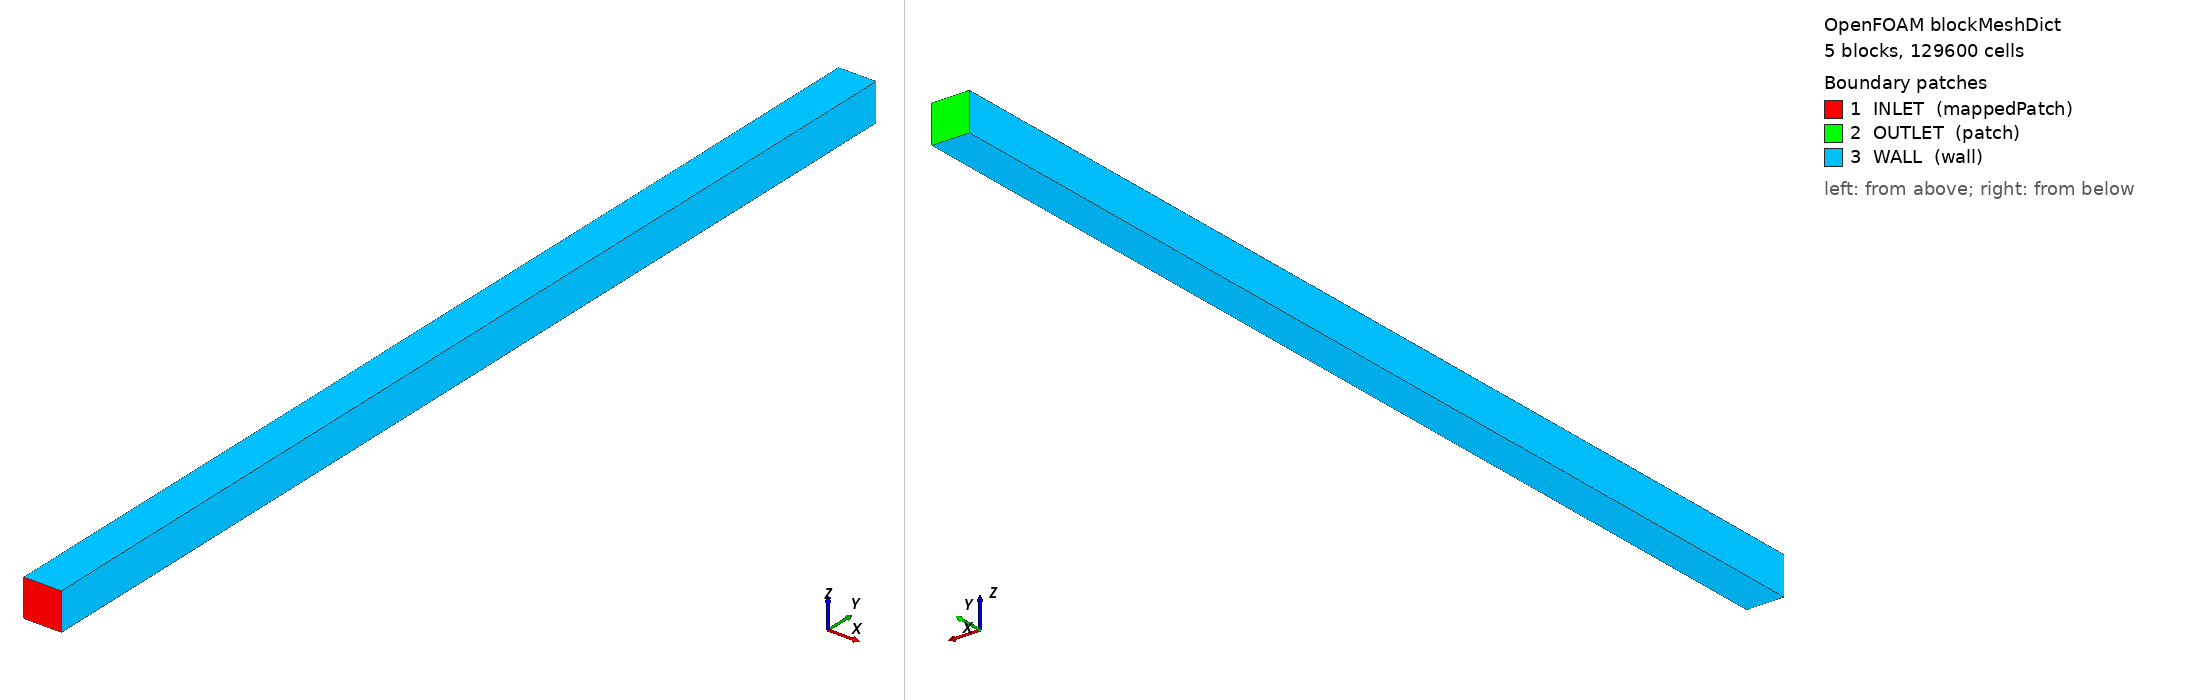

OpenFOAM case: the mesh blockMesh builds from blockMeshDict, 5 block(s), 129600 cells. Boundary patches (legend numbers): 1 INLET (mappedPatch), 2 OUTLET (patch), 3 WALL (wall). Left view from above one corner, right view from below the opposite corner. Boundary conditions: 2 field file(s) under 0/; 3 of 3 drawn patches have an entry in a shipped field file.

=== system/blockMeshDict ===
/*--------------------------------*- C++ -*----------------------------------*\
| =========                 |                                                 |
| \\      /  F ield         | OpenFOAM: The Open Source CFD Toolbox           |
|  \\    /   O peration     | Version:  v2412                                 |
|   \\  /    A nd           | Website:  www.openfoam.com                      |
|    \\/     M anipulation  |                                                 |
\*---------------------------------------------------------------------------*/
FoamFile
{
    version     2.0;
    format      ascii;
    class       dictionary;
    object      blockMeshDict;
}
// * * * * * * * * * * * * * * * * * * * * * * * * * * * * * * * * * * * * * //

// Straight arteriole along y: D = 100 um, L = 20 D.
// Radial cells refined towards the wall (concentration boundary
// layer); axial cells refined towards the inlet (entrance region).
// Generated by system/makeBlockMeshDict.py - edit that script, not this file.

scale 1;

vertices
(
    (1.5909903e-05 0 1.5909903e-05)  // 0 station 0 core
    (1.5909903e-05 0 -1.5909903e-05)  // 1 station 0 core
    (-1.5909903e-05 0 -1.5909903e-05)  // 2 station 0 core
    (-1.5909903e-05 0 1.5909903e-05)  // 3 station 0 core
    (3.5355339e-05 0 3.5355339e-05)  // 4 station 0 wall
    (3.5355339e-05 0 -3.5355339e-05)  // 5 station 0 wall
    (-3.5355339e-05 0 -3.5355339e-05)  // 6 station 0 wall
    (-3.5355339e-05 0 3.5355339e-05)  // 7 station 0 wall
    (1.5909903e-05 0.002 1.5909903e-05)  // 8 station 1 core
    (1.5909903e-05 0.002 -1.5909903e-05)  // 9 station 1 core
    (-1.5909903e-05 0.002 -1.5909903e-05)  // 10 station 1 core
    (-1.5909903e-05 0.002 1.5909903e-05)  // 11 station 1 core
    (3.5355339e-05 0.002 3.5355339e-05)  // 12 station 1 wall
    (3.5355339e-05 0.002 -3.5355339e-05)  // 13 station 1 wall
    (-3.5355339e-05 0.002 -3.5355339e-05)  // 14 station 1 wall
    (-3.5355339e-05 0.002 3.5355339e-05)  // 15 station 1 wall
);

blocks
(
    hex (0 1 2 3 8 9 10 11) (12 12 100) simpleGrading (1 1 2.0)
    hex (0 4 5 1 8 12 13 9) (24 12 100) simpleGrading (0.5 1 2.0)
    hex (1 5 6 2 9 13 14 10) (24 12 100) simpleGrading (0.5 1 2.0)
    hex (2 6 7 3 10 14 15 11) (24 12 100) simpleGrading (0.5 1 2.0)
    hex (3 7 4 0 11 15 12 8) (24 12 100) simpleGrading (0.5 1 2.0)
);

edges
(
    arc 4 5 (5e-05 0 3.061617e-21)
    arc 0 1 (1.7500893e-05 0 1.0716206e-21)
    arc 5 6 (6.123234e-21 0 -5e-05)
    arc 1 2 (2.1432412e-21 0 -1.7500893e-05)
    arc 6 7 (-5e-05 0 -9.184851e-21)
    arc 2 3 (-1.7500893e-05 0 -3.2148619e-21)
    arc 7 4 (-1.2246468e-20 0 5e-05)
    arc 3 0 (-4.2864825e-21 0 1.7500893e-05)
    arc 12 13 (5e-05 0.002 3.061617e-21)
    arc 8 9 (1.7500893e-05 0.002 1.0716206e-21)
    arc 13 14 (6.123234e-21 0.002 -5e-05)
    arc 9 10 (2.1432412e-21 0.002 -1.7500893e-05)
    arc 14 15 (-5e-05 0.002 -9.184851e-21)
    arc 10 11 (-1.7500893e-05 0.002 -3.2148619e-21)
    arc 15 12 (-1.2246468e-20 0.002 5e-05)
    arc 11 8 (-4.2864825e-21 0.002 1.7500893e-05)
);

boundary
(
    INLET
    {
        type mappedPatch;
        sampleMode nearestCell;
        sampleRegion region0;
        samplePatch none;
        offset (0 0.0002 0);
        faces
        (
            (0 1 2 3)
            (0 4 5 1)
            (1 5 6 2)
            (2 6 7 3)
            (3 7 4 0)
        );
    }
    OUTLET
    {
        type patch;
        faces
        (
            (8 9 10 11)
            (8 12 13 9)
            (9 13 14 10)
            (10 14 15 11)
            (11 15 12 8)
        );
    }
    WALL
    {
        type wall;
        faces
        (
            (4 5 13 12)
            (5 6 14 13)
            (6 7 15 14)
            (7 4 12 15)
        );
    }
);

mergePatchPairs ();

// ************************************************************************* //


=== system/controlDict ===
/*--------------------------------*- C++ -*----------------------------------*\
| =========                 |                                                 |
| \\      /  F ield         | OpenFOAM: The Open Source CFD Toolbox           |
|  \\    /   O peration     | Version:  v2412                                 |
|   \\  /    A nd           | Website:  www.openfoam.com                      |
|    \\/     M anipulation  |                                                 |
\*---------------------------------------------------------------------------*/
FoamFile
{
    version     2.0;
    format      ascii;
    class       dictionary;
    object      controlDict;
}
// * * * * * * * * * * * * * * * * * * * * * * * * * * * * * * * * * * * * * //

application     simpleFoam;

startFrom       startTime;

startTime       0;

stopAt          endTime;

endTime         300;

deltaT          1;

writeControl    timeStep;

writeInterval   300;

purgeWrite      2;

writeFormat     ascii;

writePrecision  8;

writeCompression off;

timeFormat      general;

timePrecision   6;

runTimeModifiable true;

// Radial sampling line: 101 points from the axis to the wall
radialLine
{
    type    uniform;
    axis    x;
    nPoints 101;
}

functions
{
    // Steady advection-diffusion of C on the current velocity field,
    // solved every SIMPLE iteration. D: oxygen in plasma, 2e-9 m^2/s,
    // giving a Peclet number Pe = U D / D_C = 250.
    concentration
    {
        type            scalarTransport;
        libs            (solverFunctionObjects);
        field           C;
        D               2e-09;
        bounded01       false;
    }

    // Radial profiles of C and U at six stations along the vessel
    profiles
    {
        type            sets;
        libs            (sampling);
        writeControl    writeTime;
        interpolationScheme cellPoint;
        setFormat       raw;
        fields          (C U);
        sets
        {
            y01 { $radialLine; start (0 0.0001 0); end (0.00005 0.0001 0); }
            y02 { $radialLine; start (0 0.0002 0); end (0.00005 0.0002 0); }
            y04 { $radialLine; start (0 0.0004 0); end (0.00005 0.0004 0); }
            y07 { $radialLine; start (0 0.0007 0); end (0.00005 0.0007 0); }
            y10 { $radialLine; start (0 0.0010 0); end (0.00005 0.0010 0); }
            y15 { $radialLine; start (0 0.0015 0); end (0.00005 0.0015 0); }
        }
    }
}

// ************************************************************************* //


=== 0/C ===
/*--------------------------------*- C++ -*----------------------------------*\
| =========                 |                                                 |
| \\      /  F ield         | OpenFOAM: The Open Source CFD Toolbox           |
|  \\    /   O peration     | Version:  v2412                                 |
|   \\  /    A nd           | Website:  www.openfoam.com                      |
|    \\/     M anipulation  |                                                 |
\*---------------------------------------------------------------------------*/
FoamFile
{
    version     2.0;
    format      ascii;
    class       volScalarField;
    location    "0";
    object      C;
}
// * * * * * * * * * * * * * * * * * * * * * * * * * * * * * * * * * * * * * //

// Normalised dissolved-species concentration (e.g. oxygen): C = 1 in the
// inflow, C = 0 on the wall (the surrounding tissue consumes everything that
// reaches it, the classical Graetz constant-wall-concentration problem).

dimensions      [0 0 0 0 0 0 0];

internalField   uniform 0;

boundaryField
{
    INLET
    {
        type            fixedValue;
        value           uniform 1;
    }
    OUTLET
    {
        type            zeroGradient;
    }
    WALL
    {
        type            fixedValue;
        value           uniform 0;
    }
}

// ************************************************************************* //


=== 0/U ===
/*--------------------------------*- C++ -*----------------------------------*\
| =========                 |                                                 |
| \\      /  F ield         | OpenFOAM: The Open Source CFD Toolbox           |
|  \\    /   O peration     | Version:  v2412                                 |
|   \\  /    A nd           | Website:  www.openfoam.com                      |
|    \\/     M anipulation  |                                                 |
\*---------------------------------------------------------------------------*/
FoamFile
{
    version     2.0;
    format      ascii;
    class       volVectorField;
    location    "0";
    object      U;
}
// * * * * * * * * * * * * * * * * * * * * * * * * * * * * * * * * * * * * * //

// Mean velocity 5 mm/s: Re = U D / nu = 0.15. The inlet profile is recycled
// from 2 D downstream and rescaled to the mean (fully developed Poiseuille).

dimensions      [0 1 -1 0 0 0 0];

internalField   uniform (0 0.005 0);

boundaryField
{
    INLET
    {
        type                mapped;
        field               U;
        setAverage          true;
        average             (0 0.005 0);
        interpolationScheme cell;
        value               uniform (0 0.005 0);
    }
    OUTLET
    {
        type            zeroGradient;
    }
    WALL
    {
        type            noSlip;
    }
}

// ************************************************************************* //
